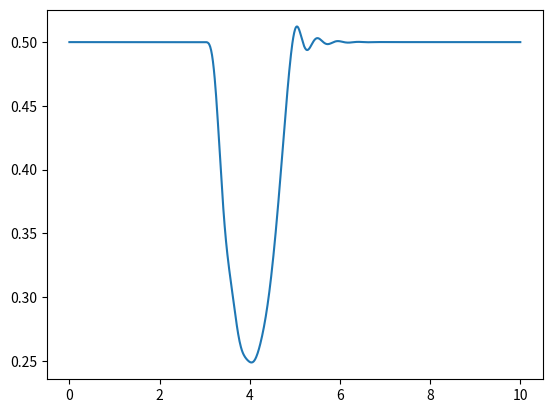
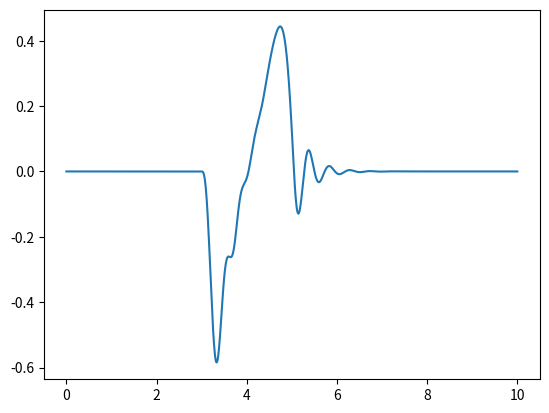
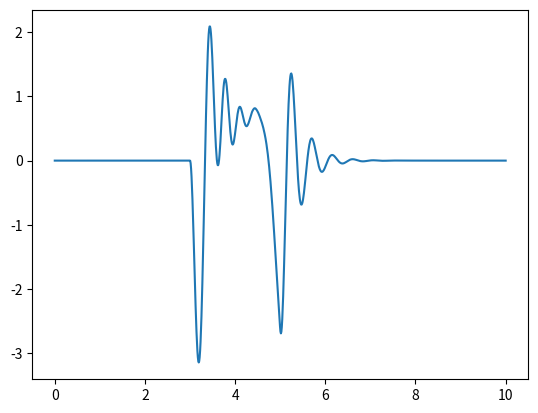
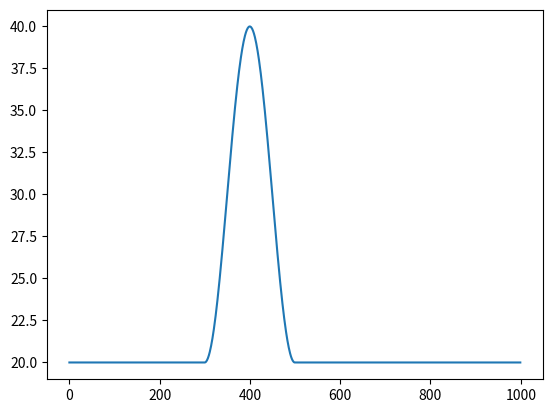

Here is the Python script that generated these plots, in order:
import numpy as np
import scipy.integrate as inter
import matplotlib.pyplot as plt


class SimpleHarmonicOscillator(object):
    def __init__(self):
        self.m = 0.1 # Frequency
        self.c = 0.6 # Damping Ratio
        self.F = 10 # Peak height, Vibration magnitude

        self.delta_k = 10
        self.k_mean = 20

        self.X0 = np.array([self.F/self.k_mean, 0])

        self.t_range = np.linspace(0, 10, 1000)

        self.t_step_start = 3
        self.t_step_duration = 2

    def Xdot(self, t, X):
        E = np.array([[0, 1], [-self.k(t) / self.m, -self.c / self.m]])
        Q = np.array([[0], [self.F / self.m]])

        return np.dot(E, X) + Q

    def Xdotdot(self, y):
        """

        Parameters
        ----------
        y: Solution to the integrated differential equation

        Returns
        -------

        """
        Xdotdot = np.zeros((2, len(self.t_range)))
        for t, i in zip(self.t_range, range(len(self.t_range))):
            E = np.array([[0, 1], [-self.k(t) / self.m, -self.c / self.m]])
            Q = np.array([[0], [self.F / self.m]])
            Xdd = np.dot(E, np.array([y[:, i]]).T) + Q
            Xdotdot[:, i] = Xdd[:, 0]

        return Xdotdot.T[:, 1]

    def k(self, t):
        #variant = "square_mean_delta"
        variant = "sine_mean_delta"
        if variant == "square_delta":
            if t <= self.t_step_start:
                return 0

            elif t <= self.t_step_start + self.t_step_duration:
                return self.delta_k

            else:
                return 0

        if variant == "square_mean_delta":
            if t <= self.t_step_start:
                return self.k_mean

            elif t <= self.t_step_start + self.t_step_duration:
                return self.k_mean + self.delta_k

            else:
                return self.k_mean

        if variant == "sine_delta":
            if t <= self.t_step_start:
                return 0 #self.k_mean

            elif t <= self.t_step_start + self.t_step_duration:
                return (np.cos(0.5*2*np.pi*t) +1)*self.delta_k #+ self.k_mean

            else:
                return 0#self.k_mean

        if variant == "sine_mean_delta":
            if t <= self.t_step_start:
                return 0  + self.k_mean

            elif t <= self.t_step_start + self.t_step_duration:
                return (-np.cos(2*np.pi *(t-self.t_step_start)/self.t_step_duration )+1) * self.delta_k   + self.k_mean

            else:
                return 0  + self.k_mean

    def integrate_ode(self):
        sol = inter.solve_ivp(self.Xdot, [self.t_range[0], self.t_range[-1]],
                              self.X0,
                              vectorized=True,
                              t_eval=self.t_range)
        return sol


sho1 = SimpleHarmonicOscillator()

sol = sho1.integrate_ode()

plt.figure("Displacement")
plt.plot(sol["t"], sol["y"][0, :])

plt.figure("Velocity")
plt.plot(sol["t"], sol["y"][1, :])

plt.figure("Acceleration")
plt.plot(sol["t"], sho1.Xdotdot(sol["y"]))


klist = []
for t in sho1.t_range:
    klist.append(sho1.k(t))

plt.figure()
plt.plot(klist)